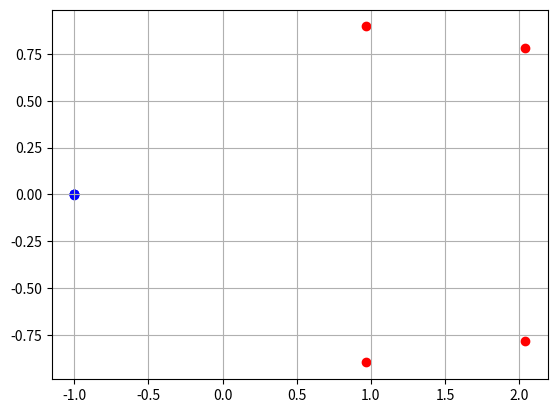

Source code (Python): (Note: this script raises an exception after producing the figure.)
import numpy as np
import matplotlib.pyplot as plt
from scipy import signal

a = [ 1.0, -1.96842779,1.73586071,-0.72447083,0.1203896 ]
b = [0.01020948,0.04083792,0.06125688,0.04083792,0.01020948]

# calculates partial fraction residues, poles and polynomial terms
p = np.polynomial.polynomial.polyroots(a)
r = np.polynomial.polynomial.polyroots(b)

plt.scatter(p.real, p.imag, c='r')
plt.scatter(r.real, r.imag, c='b')
plt.grid()
plt.savefig('../figs/pole.png')

